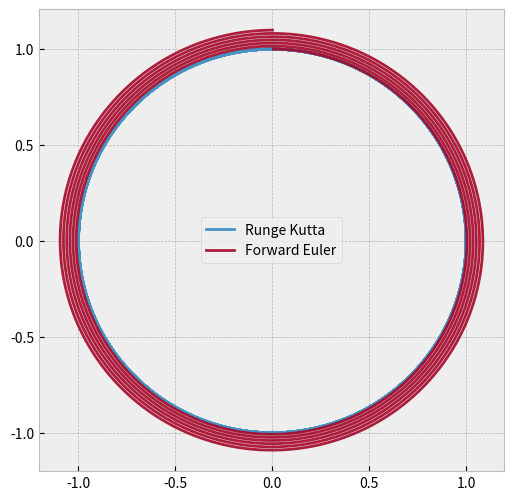
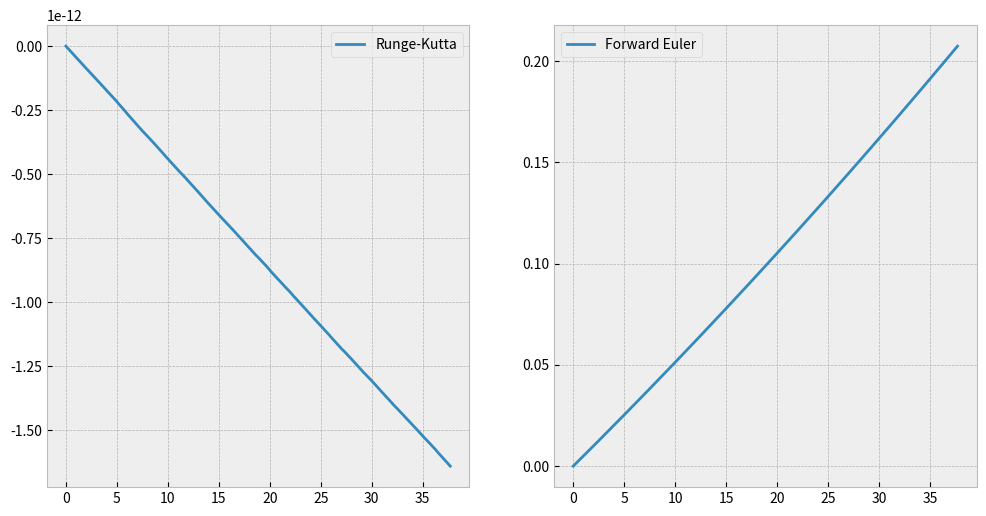

Here is the Python script that generated these plots, in order:
# Import numpy and matplotlib, and use jupyter magic to
# get plots directly in notebook
import numpy as np
import matplotlib
get_ipython().magic('matplotlib inline')
from matplotlib import pyplot as plt
# Get nicer looking plots than default
plt.style.use('bmh')
# Timer to measure the performance of methods
from time import time
from scipy.integrate import odeint

## Example problem: Circular orbit in magnetic field

def B(t, x):
    #return x[1]**2*np.array([0., 0., 1.])
    return np.array([0., 0., 1.])

def f(t, y, z):
    return z

def g(t, y, z):
    q = 1
    m = 1
    return q*np.cross(z, B(t, y))/m

def forwardEuler(h, t, y, z, f, g):
    k1 = f(t, y, z)
    l1 = g(t, y, z)
    y_new = y + h*k1
    z_new = z + h*l1
    return y_new, z_new

def rungeKutta(h, t, y, z, f, g):
    k1 = f(t, y, z)
    l1 = g(t, y, z)
    k2 = f(t + h/2, y+h*k1/2, z+h*l1/2)
    l2 = g(t + h/2, y+h*k1/2, z+h*l1/2)
    k3 = f(t + h/2, y+h*k2/2, z+h*l2/2)
    l3 = g(t + h/2, y+h*k2/2, z+h*l2/2)
    k4 = f(t + h,   y+h*k3,   z+h*l3)
    l4 = g(t + h,   y+h*k3,   z+h*l3)
    y_new = y + h*(k1 + 2*k2 + 2*k3 + k4)/6
    z_new = z + h*(l1 + 2*l2 + 2*l3 + l4)/6
    return y_new, z_new

def integrate(Tmax, h, integrator):
    T  = np.arange(0, Tmax, h)
    X  = np.zeros((len(T), 3))
    V  = np.zeros((len(T), 3))
    # Initial values
    x  = np.array([0., 1., 0.])
    v  = np.array([1., 0., 0.])
    # Mapping to new variables, y and z:
    # y = x
    # z = v
    for i in range(len(T)):
        t = i*h
        x, v = integrator(h, t, x, v, f, g)
        X[i, :] = x[:]
        V[i, :] = v[:]
    return T, X, V
    
Tmax = 12*np.pi
h    = 5e-3
plt.figure(figsize = (6,6))

linewidth = 2
alpha = 0.9

tic = time()
Tr, Xr, Vr = integrate(Tmax, h, rungeKutta)
plt.plot(Xr[:,0], Xr[:,1], label = 'Runge Kutta', lw = linewidth, alpha = alpha)
toc = time()
print('Runge-Kutta, steps: ', len(Tr), 'time: ', toc - tic)

tic = time()
Te, Xe, Ve = integrate(Tmax, h, forwardEuler)
plt.plot(Xe[:,0], Xe[:,1], label = 'Forward Euler', lw = linewidth, alpha = alpha)
toc = time()
print('Forward Euler, steps: ', len(Te), 'time: ', toc - tic)

plt.legend(loc = 'best')

# Check conservation of energy
# Plot Ek(t)/Ek(t=0) - 1

def Ek(V):
    return 0.5*(V[:,0]**2+V[:,1]**2+V[:,2]**2)

Ek0 = 0.5

fig, ax = plt.subplots(1, 2, figsize = (12, 6))
for i, (V, T, label) in enumerate([(Vr, Tr, 'Runge-Kutta'), (Ve, Te, 'Forward Euler')]):
    ax[i].plot(T, Ek(V)/Ek0-1, label = label)
    ax[i].legend()



